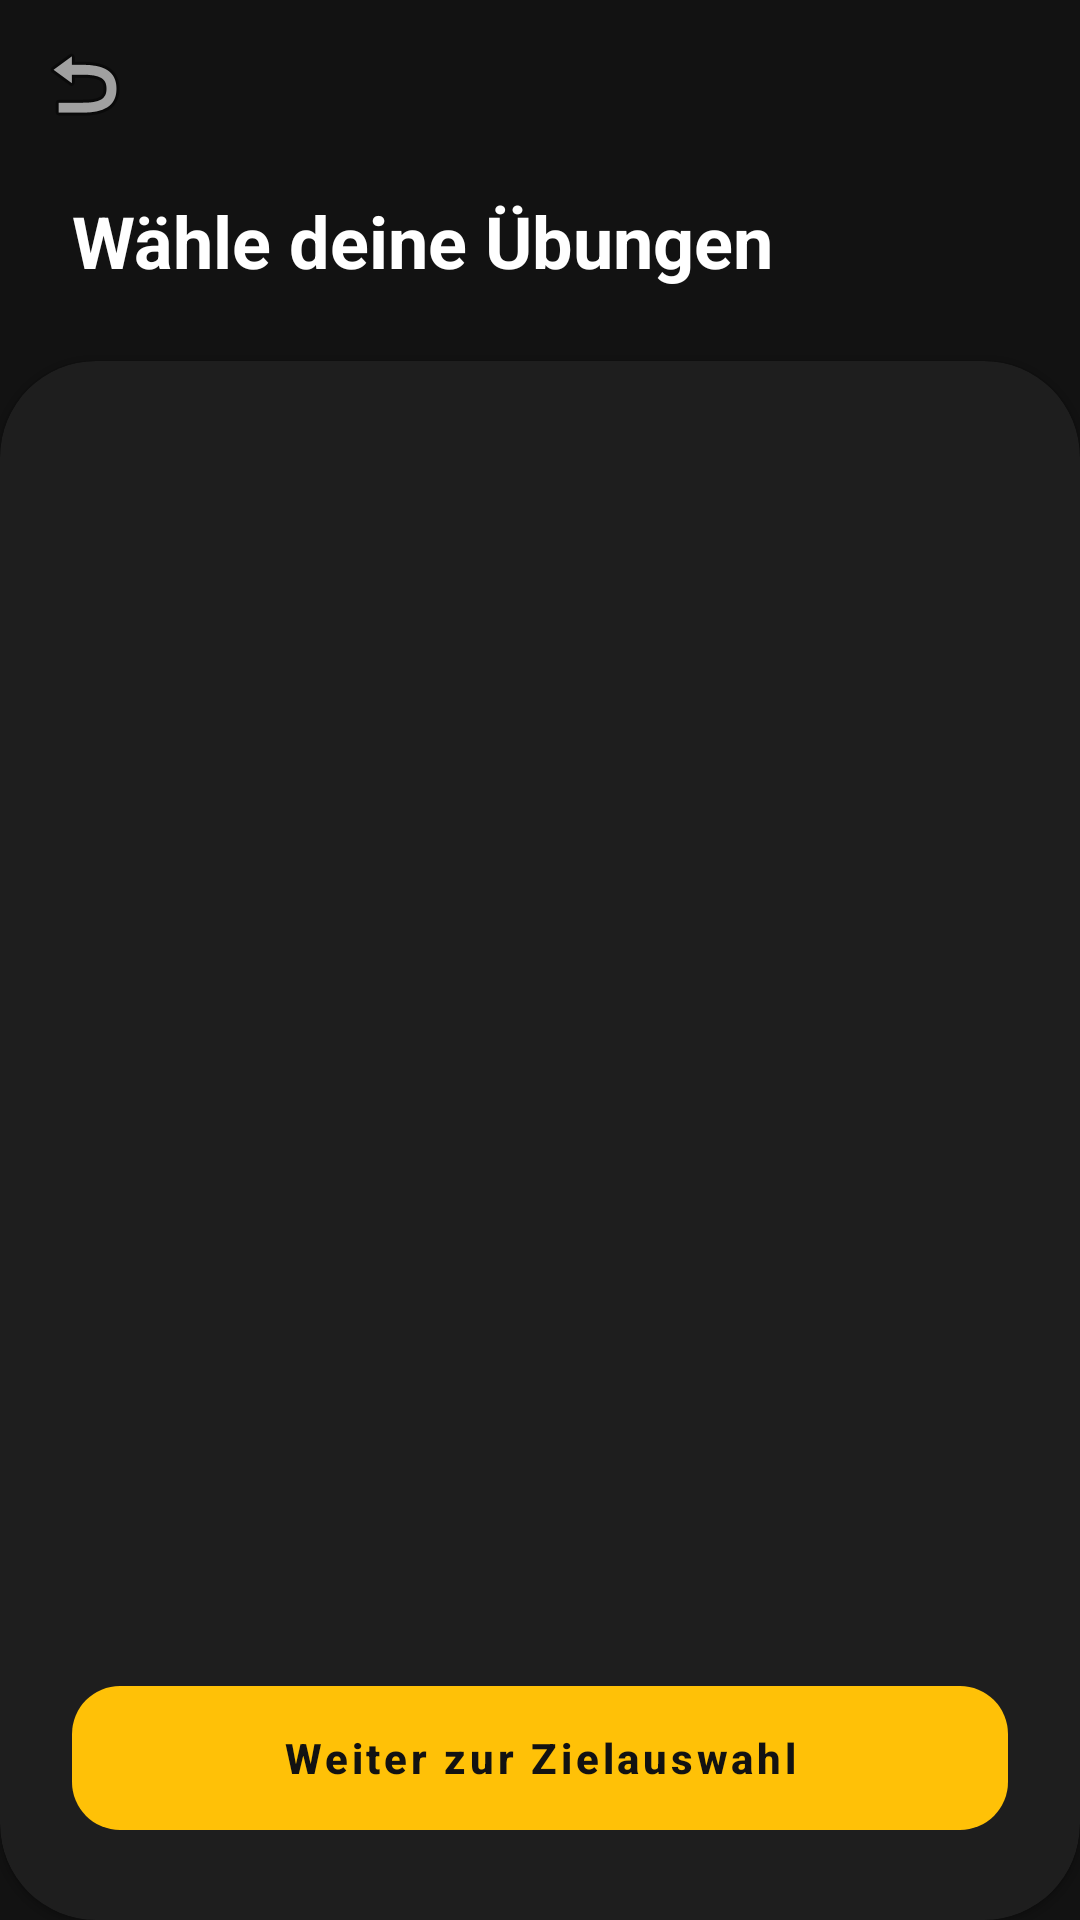

This screen was rendered from an Android layout file. Write that file and the resources it references.
<!-- AndroidManifest.xml: application theme Theme.Abgabe1_LG -->
<!-- res/layout/activity_exercise_selection.xml -->
<?xml version="1.0" encoding="utf-8"?>
<androidx.constraintlayout.widget.ConstraintLayout xmlns:android="http://schemas.android.com/apk/res/android"
    xmlns:app="http://schemas.android.com/apk/res-auto"
    xmlns:tools="http://schemas.android.com/tools"
    android:layout_width="match_parent"
    android:layout_height="match_parent"
    android:background="@color/background_dark">

    <androidx.appcompat.widget.Toolbar
        android:id="@+id/selection_toolbar"
        android:layout_width="match_parent"
        android:layout_height="?attr/actionBarSize"
        app:layout_constraintTop_toTopOf="parent"
        app:navigationIcon="@android:drawable/ic_menu_revert"
        app:navigationIconTint="@color/white" />

    <TextView
        android:id="@+id/selection_header_title"
        android:layout_width="wrap_content"
        android:layout_height="wrap_content"
        android:layout_marginStart="24dp"
        android:layout_marginTop="8dp"
        android:text="Wähle deine Übungen"
        android:textColor="@color/white"
        android:textSize="24sp"
        android:textStyle="bold"
        app:layout_constraintStart_toStartOf="parent"
        app:layout_constraintTop_toBottomOf="@id/selection_toolbar" />

    <com.google.android.material.card.MaterialCardView
        android:layout_width="match_parent"
        android:layout_height="0dp"
        android:layout_marginTop="24dp"
        app:cardBackgroundColor="@color/surface_dark"
        app:cardCornerRadius="32dp"
        app:layout_constraintBottom_toBottomOf="parent"
        app:layout_constraintTop_toBottomOf="@id/selection_header_title">

        <androidx.constraintlayout.widget.ConstraintLayout
            android:layout_width="match_parent"
            android:layout_height="match_parent">

            <androidx.recyclerview.widget.RecyclerView
                android:id="@+id/selection_recycler_view"
                android:layout_width="match_parent"
                android:layout_height="0dp"
                android:clipToPadding="false"
                android:paddingHorizontal="16dp"
                android:paddingTop="24dp"
                android:paddingBottom="100dp"
                app:layout_constraintBottom_toBottomOf="parent"
                app:layout_constraintTop_toTopOf="parent"
                tools:listitem="@layout/list_item_exercise_selection" />

            <com.google.android.material.button.MaterialButton
                android:id="@+id/selection_weiter_button"
                style="@style/Widget.MaterialComponents.Button.UnelevatedButton"
                android:layout_width="match_parent"
                android:layout_height="60dp"
                android:layout_marginHorizontal="24dp"
                android:layout_marginBottom="24dp"
                android:text="Weiter zur Zielauswahl"
                android:textColor="@color/background_dark"
                android:textStyle="bold"
                app:backgroundTint="@color/fcc_yellow"
                app:cornerRadius="16dp"
                app:layout_constraintBottom_toBottomOf="parent" />

        </androidx.constraintlayout.widget.ConstraintLayout>
    </com.google.android.material.card.MaterialCardView>

</androidx.constraintlayout.widget.ConstraintLayout>
<!-- res/layout/list_item_exercise_selection.xml (included above) -->
<?xml version="1.0" encoding="utf-8"?>
<com.google.android.material.card.MaterialCardView xmlns:android="http://schemas.android.com/apk/res/android"
    xmlns:app="http://schemas.android.com/apk/res-auto"
    android:layout_width="match_parent"
    android:layout_height="wrap_content"
    android:layout_marginBottom="8dp"
    app:cardBackgroundColor="@color/surface_variant"
    app:cardCornerRadius="16dp"
    app:cardElevation="0dp"
    app:strokeWidth="0dp">

    <CheckBox
        android:id="@+id/exercise_checkbox"
        android:layout_width="match_parent"
        android:layout_height="wrap_content"
        android:padding="16dp"
        android:textColor="@color/white"
        android:textSize="16sp"
        android:buttonTint="@color/fcc_yellow" />

</com.google.android.material.card.MaterialCardView>
<!-- resources referenced by this layout -->
<resources>
  <color name="background_dark">#121212</color>
  <color name="fcc_yellow">#FFC107</color>
  <color name="surface_dark">#1E1E1E</color>
  <color name="surface_variant">#2C2C2E</color>
  <color name="white">#FFFFFF</color>
  <style name="Theme.Abgabe1_LG" parent="Theme.MaterialComponents.DayNight.NoActionBar">
          <item name="colorPrimary">@color/fcc_blue</item>
          <item name="colorOnPrimary">@color/white</item>
          <item name="colorSecondary">@color/fcc_yellow</item>
          <item name="colorOnSecondary">@color/background_dark</item>
  
          <item name="android:colorBackground">@color/background_dark</item>
          <item name="colorSurface">@color/surface_dark</item>
          <item name="colorOnSurface">@color/white</item>
          <item name="colorSurfaceVariant">@color/surface_variant</item>
          <item name="colorOnSurfaceVariant">@color/white</item>
  
          <item name="android:textColorPrimary">@color/white</item>
          <item name="android:textColorSecondary">@color/text_secondary</item>
          
          
          <item name="materialAlertDialogTheme">@style/App.Theme.Dialog</item>
          <item name="alertDialogTheme">@style/App.Theme.Dialog</item>
  
          <item name="android:statusBarColor">@color/background_dark</item>
          <item name="android:windowLightStatusBar">false</item>
  
          <item name="shapeAppearanceLargeComponent">@style/ShapeAppearance.App.LargeComponent</item>
          <item name="shapeAppearanceMediumComponent">@style/ShapeAppearance.App.MediumComponent</item>
          <item name="shapeAppearanceSmallComponent">@style/ShapeAppearance.App.SmallComponent</item>
          
          <item name="materialButtonStyle">@style/Widget.App.Button</item>
      </style>
  <color name="fcc_blue">#143A83</color>
  <color name="text_secondary">#B0B0B0</color>
  <style name="App.Theme.Dialog" parent="Theme.MaterialComponents.DayNight.Dialog.Alert">
          <item name="android:windowBackground">@color/surface_dark</item>
          <item name="android:textColorPrimary">@color/white</item>
          <item name="android:textColorSecondary">@color/text_secondary</item>
          <item name="colorAccent">@color/fcc_yellow</item>
          <item name="buttonBarPositiveButtonStyle">@style/Widget.App.Button.Text</item>
          <item name="buttonBarNegativeButtonStyle">@style/Widget.App.Button.Text</item>
      </style>
  <style name="ShapeAppearance.App.LargeComponent" parent="ShapeAppearance.MaterialComponents.LargeComponent">
          <item name="cornerSize">28dp</item>
      </style>
  <style name="ShapeAppearance.App.MediumComponent" parent="ShapeAppearance.MaterialComponents.MediumComponent">
          <item name="cornerSize">16dp</item>
      </style>
  <style name="ShapeAppearance.App.SmallComponent" parent="ShapeAppearance.MaterialComponents.SmallComponent">
          <item name="cornerSize">8dp</item>
      </style>
  <style name="Widget.App.Button" parent="Widget.MaterialComponents.Button">
          <item name="shapeAppearance">@style/ShapeAppearance.App.LargeComponent</item>
          <item name="android:insetTop">0dp</item>
          <item name="android:insetBottom">0dp</item>
          <item name="android:textAllCaps">false</item>
      </style>
  <style name="Widget.App.Button.Text" parent="Widget.MaterialComponents.Button.TextButton">
          <item name="android:textColor">@color/fcc_yellow</item>
      </style>
</resources>
